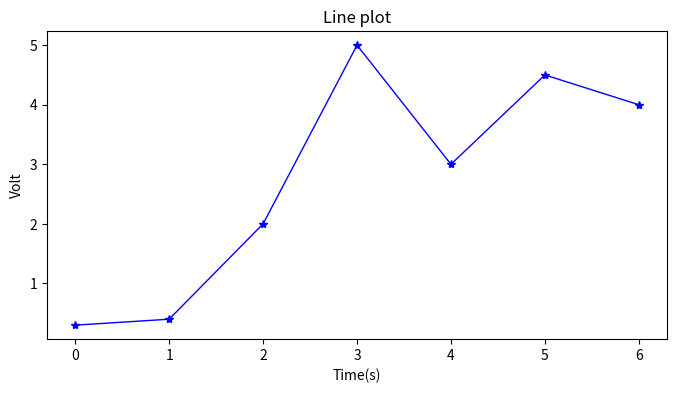

Source code (Python):
# -*- coding: utf-8 -*-
import numpy as np
import matplotlib.pyplot as plt
# ******************************折线图*********************************************************
# X轴，Y轴数据
x = [0, 1, 2, 3, 4, 5, 6]
y = [0.3, 0.4, 2, 5, 3, 4.5, 4]
plt.figure(figsize=(8, 4))  # 创建绘图对象
plt.plot(x, y, "b-*", linewidth=1)  # 在当前绘图对象绘图（X轴，Y轴，蓝色虚线，线宽度）
plt.xlabel("Time(s)")  # X轴标签
plt.ylabel("Volt")  # Y轴标签
plt.title("Line plot")  # 图标题
plt.show()  # 显示图
plt.savefig("line.jpg")  # 保存图

